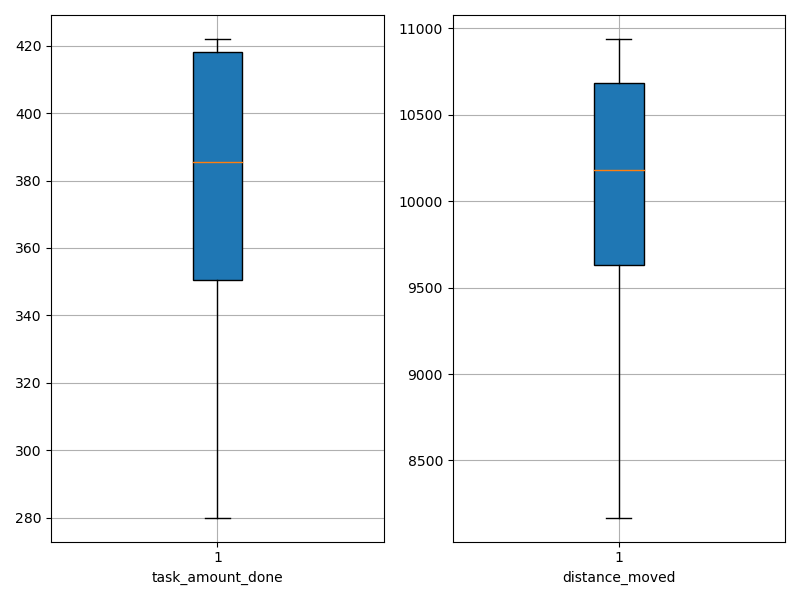

The file beside this chart, header and first rows:
agent_id, task_amount_done, distance_moved
0, 418.0, 10472
1, 352.0, 9639
2, 350.0, 9625
3, 280.0, 9389
4, 418.0, 10888
5, 422.0, 10939
6, 419.0, 10757
7, 417.0, 10120
8, 354.0, 10245
9, 350.0, 8169
